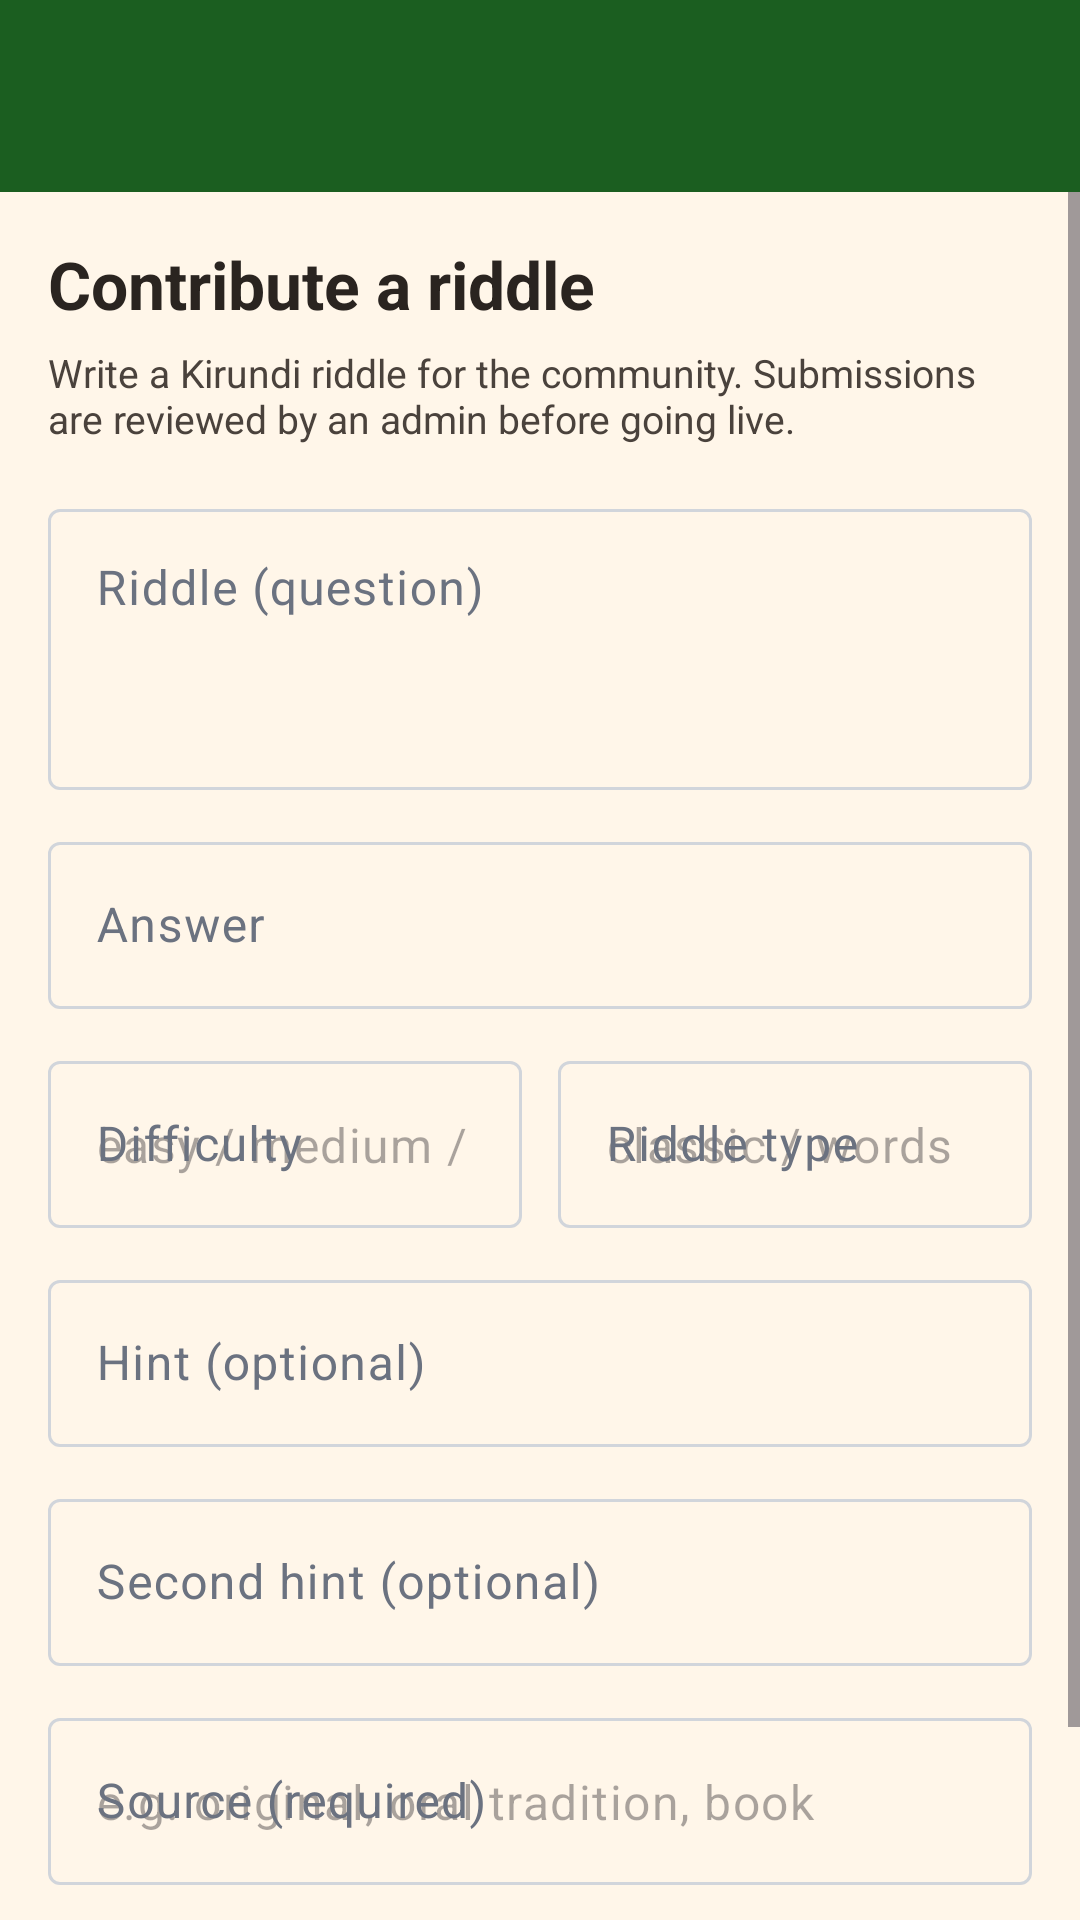

The Android layout XML behind this screen, and the referenced resources:
<!-- AndroidManifest.xml: activity theme Theme.Rinjora.NoActionBar -->
<!-- res/layout/activity_rinjora_contribute.xml -->
<?xml version="1.0" encoding="utf-8"?>
<LinearLayout xmlns:android="http://schemas.android.com/apk/res/android"
    xmlns:app="http://schemas.android.com/apk/res-auto"
    xmlns:tools="http://schemas.android.com/tools"
    android:layout_width="match_parent"
    android:layout_height="match_parent"
    android:orientation="vertical"
    android:fitsSystemWindows="true"
    android:background="@color/proto_ivory"
    tools:context=".rinjora.RinjoraContributeActivity">

    <com.google.android.material.appbar.MaterialToolbar
        android:id="@+id/toolbar"
        android:layout_width="match_parent"
        android:layout_height="?attr/actionBarSize"
        android:background="@color/brand_primary"
        android:title="Contribute a riddle"
        app:titleTextColor="@color/brand_on_primary"
        app:titleTextAppearance="@style/TextAppearance.Rinjora.Toolbar"
        app:navigationIcon="@drawable/ic_arrow_back"
        app:navigationIconTint="@color/brand_on_primary" />

    <ScrollView
        android:layout_width="match_parent"
        android:layout_height="0dp"
        android:layout_weight="1"
        android:fillViewport="true">

        <LinearLayout
            android:layout_width="match_parent"
            android:layout_height="wrap_content"
            android:orientation="vertical"
            android:padding="16dp">

            <TextView
                android:layout_width="wrap_content"
                android:layout_height="wrap_content"
                android:text="Contribute a riddle"
            android:textSize="22sp"
            android:textStyle="bold"
            android:textColor="@color/proto_ink" />

        <TextView
            android:layout_width="match_parent"
            android:layout_height="wrap_content"
            android:layout_marginTop="6dp"
            android:textSize="13sp"
            android:textColor="@color/proto_ink_soft"
            android:text="Write a Kirundi riddle for the community. Submissions are reviewed by an admin before going live." />

        <com.google.android.material.textfield.TextInputLayout
            android:id="@+id/question_wrap"
            android:layout_width="match_parent"
            android:layout_height="wrap_content"
            android:layout_marginTop="16dp"
            android:hint="Riddle (question)">

            <com.google.android.material.textfield.TextInputEditText
                android:id="@+id/et_question"
                android:layout_width="match_parent"
                android:layout_height="wrap_content"
                android:inputType="textMultiLine"
                android:minLines="3"
                android:maxLines="5"
                android:gravity="top" />

        </com.google.android.material.textfield.TextInputLayout>

        <com.google.android.material.textfield.TextInputLayout
            android:id="@+id/answer_wrap"
            android:layout_width="match_parent"
            android:layout_height="wrap_content"
            android:layout_marginTop="12dp"
            android:hint="Answer">

            <com.google.android.material.textfield.TextInputEditText
                android:id="@+id/et_answer"
                android:layout_width="match_parent"
                android:layout_height="wrap_content" />

        </com.google.android.material.textfield.TextInputLayout>

        <LinearLayout
            android:layout_width="match_parent"
            android:layout_height="wrap_content"
            android:layout_marginTop="12dp"
            android:orientation="horizontal">

            <com.google.android.material.textfield.TextInputLayout
                android:id="@+id/difficulty_wrap"
                android:layout_width="0dp"
                android:layout_height="wrap_content"
                android:layout_weight="1"
                android:hint="Difficulty">

                <com.google.android.material.textfield.TextInputEditText
                    android:id="@+id/et_difficulty"
                    android:layout_width="match_parent"
                    android:layout_height="wrap_content"
                    android:hint="easy / medium / hard"
                    android:inputType="text" />

            </com.google.android.material.textfield.TextInputLayout>

            <com.google.android.material.textfield.TextInputLayout
                android:id="@+id/riddle_type_wrap"
                android:layout_width="0dp"
                android:layout_height="wrap_content"
                android:layout_weight="1"
                android:layout_marginStart="12dp"
                android:hint="Riddle type">

                <com.google.android.material.textfield.TextInputEditText
                    android:id="@+id/et_riddle_type"
                    android:layout_width="match_parent"
                    android:layout_height="wrap_content"
                    android:hint="classic / words"
                    android:inputType="text" />

            </com.google.android.material.textfield.TextInputLayout>

        </LinearLayout>

        <com.google.android.material.textfield.TextInputLayout
            android:id="@+id/hint_wrap"
            android:layout_width="match_parent"
            android:layout_height="wrap_content"
            android:layout_marginTop="12dp"
            android:hint="Hint (optional)">

            <com.google.android.material.textfield.TextInputEditText
                android:id="@+id/et_hint"
                android:layout_width="match_parent"
                android:layout_height="wrap_content" />

        </com.google.android.material.textfield.TextInputLayout>

        <com.google.android.material.textfield.TextInputLayout
            android:id="@+id/hint2_wrap"
            android:layout_width="match_parent"
            android:layout_height="wrap_content"
            android:layout_marginTop="12dp"
            android:hint="Second hint (optional)">

            <com.google.android.material.textfield.TextInputEditText
                android:id="@+id/et_hint2"
                android:layout_width="match_parent"
                android:layout_height="wrap_content" />

        </com.google.android.material.textfield.TextInputLayout>

        <com.google.android.material.textfield.TextInputLayout
            android:id="@+id/source_wrap"
            android:layout_width="match_parent"
            android:layout_height="wrap_content"
            android:layout_marginTop="12dp"
            android:hint="Source (required)">

            <com.google.android.material.textfield.TextInputEditText
                android:id="@+id/et_source"
                android:layout_width="match_parent"
                android:layout_height="wrap_content"
                android:hint="e.g. original, oral tradition, book" />

        </com.google.android.material.textfield.TextInputLayout>

        <com.google.android.material.button.MaterialButton
            android:id="@+id/btn_submit"
            style="@style/Widget.Material3.Button.TonalButton"
            android:layout_width="match_parent"
            android:layout_height="wrap_content"
            android:layout_marginTop="20dp"
            android:text="Submit for review" />

        <ProgressBar
            android:id="@+id/progress_bar"
            android:layout_width="wrap_content"
            android:layout_height="wrap_content"
            android:layout_gravity="center_horizontal"
            android:layout_marginTop="16dp"
            android:visibility="gone" />

        </LinearLayout>

    </ScrollView>

</LinearLayout>
<!-- resources referenced by this layout -->
<resources>
  <color name="brand_on_primary">#FFFFFF</color>
  <color name="brand_primary">#1B5E20</color>
  <color name="proto_ink">#2A2420</color>
  <color name="proto_ink_soft">#4A423C</color>
  <color name="proto_ivory">#FFF6E9</color>
  <style name="TextAppearance.Rinjora.Toolbar" parent="TextAppearance.Material3.TitleLarge">
          <item name="android:textStyle">bold</item>
          <item name="android:textColor">@color/brand_on_primary</item>
      </style>
  <style name="Theme.Rinjora.NoActionBar" parent="Theme.Rinjora" />
  <style name="Theme.Rinjora" parent="Theme.Material3.Light.NoActionBar">
          <item name="colorPrimary">@color/brand_primary</item>
          <item name="colorOnPrimary">@color/brand_on_primary</item>
          <item name="colorPrimaryContainer">@color/brand_primary_container</item>
          <item name="colorOnPrimaryContainer">@color/brand_on_primary_container</item>
  
          <item name="colorSecondary">@color/brand_secondary</item>
          <item name="colorOnSecondary">@color/brand_on_secondary</item>
          <item name="colorSecondaryContainer">@color/brand_secondary_container</item>
          <item name="colorOnSecondaryContainer">@color/brand_on_secondary_container</item>
  
          <item name="colorTertiary">@color/brand_secondary</item>
          <item name="colorOnTertiary">@color/brand_on_secondary</item>
  
          <item name="colorError">@color/brand_error</item>
          <item name="colorOnError">@color/brand_on_error</item>
          <item name="colorErrorContainer">@color/brand_error_container</item>
          <item name="colorOnErrorContainer">@color/brand_on_error_container</item>
  
          <item name="android:colorBackground">@color/brand_background</item>
          <item name="colorOnBackground">@color/brand_on_background</item>
  
          <item name="colorSurface">@color/brand_surface</item>
          <item name="colorOnSurface">@color/brand_on_surface</item>
          <item name="colorSurfaceVariant">@color/brand_surface_variant</item>
          <item name="colorOnSurfaceVariant">@color/brand_on_surface_variant</item>
  
          <item name="colorOutline">@color/brand_outline</item>
          <item name="colorOutlineVariant">@color/brand_outline_variant</item>
  
          <item name="android:statusBarColor" tools:targetApi="21">@color/brand_primary_dark</item>
          <item name="android:navigationBarColor" tools:targetApi="21">@color/brand_surface</item>
          <item name="android:windowLightStatusBar" tools:targetApi="23">false</item>
          <item name="android:windowOptOutEdgeToEdgeEnforcement" tools:targetApi="35">true</item>
      </style>
  <color name="brand_primary_container">#C8E6C9</color>
  <color name="brand_on_primary_container">#0D3310</color>
  <color name="brand_secondary">#E8A33D</color>
  <color name="brand_on_secondary">#1F2937</color>
  <color name="brand_secondary_container">#FBE9C9</color>
  <color name="brand_on_secondary_container">#6B4A00</color>
  <color name="brand_error">#DC2626</color>
  <color name="brand_on_error">#FFFFFF</color>
  <color name="brand_error_container">#FEE2E2</color>
  <color name="brand_on_error_container">#991B1B</color>
  <color name="brand_background">#F5F7FA</color>
  <color name="brand_on_background">#111827</color>
  <color name="brand_surface">#FFFFFF</color>
  <color name="brand_on_surface">#111827</color>
  <color name="brand_surface_variant">#EEF1F5</color>
  <color name="brand_on_surface_variant">#6B7280</color>
  <color name="brand_outline">#D1D5DB</color>
  <color name="brand_outline_variant">#E5E7EB</color>
  <color name="brand_primary_dark">#0D3310</color>
</resources>
